pico-8 play session: hold ← + tap ❎, after a click and taps of 🅾, ❎, 🅾+❎, 🅾 in the second before t = 0

[t = 2 s] hold ← ~2s, tap ❎ ~4×
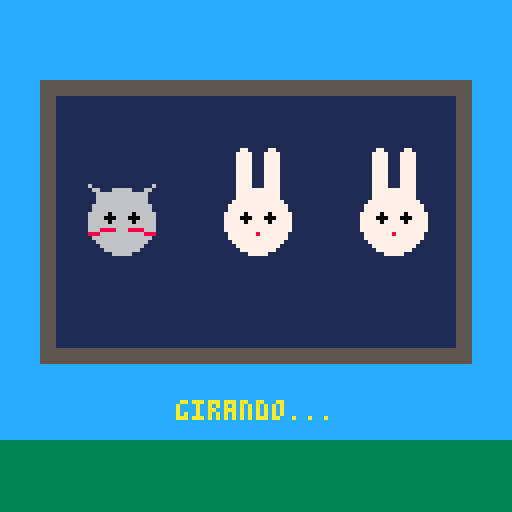
[t = 4 s] hold ← ~4s, tap ❎ ~7×
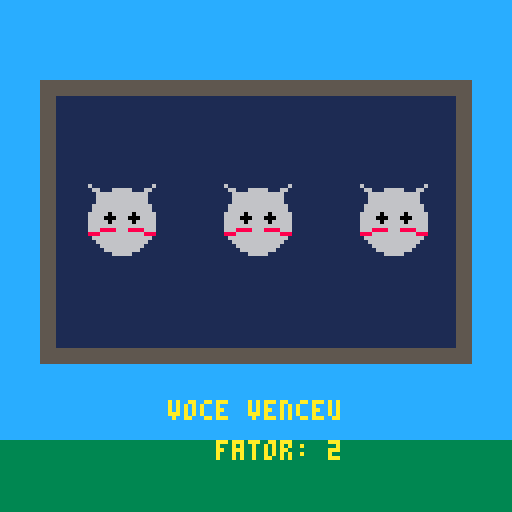
[t = 6 s] hold ← ~6s, tap ❎ ~10×
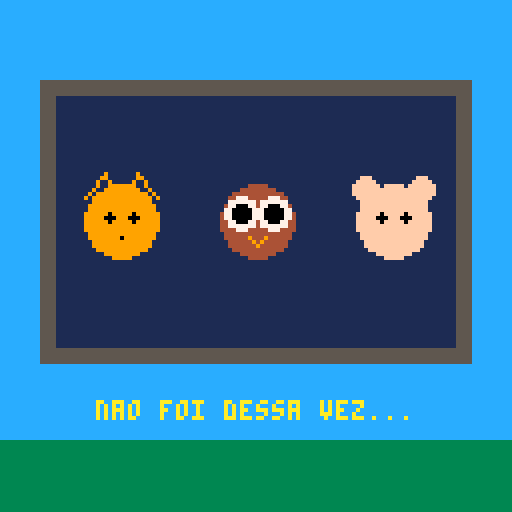
[t = 8 s] hold ← ~8s, tap ❎ ~14×
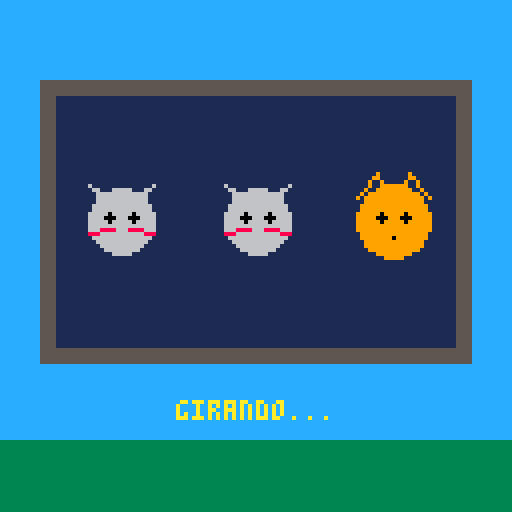

pico-8 cartridge
version 41
__lua__
-- caれせa-nれとquel dos bichinhos

function _init()
 credits=100
 bet=5
 state="idle"
 msg=""
 factor=0
 win=0
 t=0

 symbols={
  {name="raposa",c=9,pay=4},
  {name="gato",c=6,pay=5},
  {name="coelho",c=7,pay=6},
  {name="coruja",c=4,pay=8},
  {name="urso",c=15,pay=12},
  {name="estrela",c=10,pay=30}
 }

 pool={}
 local w={12,9,6,4,3,2}
 for i=1,6 do
  for j=1,w[i] do add(pool,i) end
 end

 reels={1,1,1}
 spin_t={0,0,0}
 stopped={true,true,true}
end

function new_symbol()
 return pool[flr(rnd(#pool))+1]
end

function start_spin()
 if credits<bet then return end
 credits-=bet
 state="spin"
 win=0
 msg=""
 for i=1,3 do
  stopped[i]=false
  spin_t[i]=20+i*10
 end
end

function _update()
 t+=1
 if state=="idle" then
  if credits<bet then state="over" end
  if btnp(5) then start_spin() end

 elseif state=="spin" then
  for i=1,3 do
   if not stopped[i] then
    if t%2==0 then reels[i]=new_symbol() end
    spin_t[i]-=1
    if spin_t[i]<=0 then
     stopped[i]=true
     reels[i]=new_symbol()
    end
   end
  end
  if stopped[1] and stopped[2] and stopped[3] then
   check_win()
   state="result"
   t=0
  end

 elseif state=="result" then
  if t>20 then
   state="idle"
  end

 elseif state=="over" then
  if btnp(5) then
   credits=100
   state="idle"
  end
 end
end

function check_win()
 local a,b,c=reels[1],reels[2],reels[3]
 if a==b and b==c then
  if a==6 then
   factor=3
  else
   factor=2
  end
  win=bet*factor
  msg="voce venceu"
 else
  win=0
  factor=0
  msg="nao foi dessa vez..."
 end
 credits+=win
end

-->8
-- desenho dos bichinhos
function draw_animal(id,x,y)
 local s=symbols[id]
 local c=s.c
 if id==1 then draw_fox(x,y,c)
 elseif id==2 then draw_cat(x,y,c)
 elseif id==3 then draw_rabbit(x,y,c)
 elseif id==4 then draw_owl(x,y,c)
 elseif id==5 then draw_bear(x,y,c)
 elseif id==6 then draw_star(x,y,c)
 end
end

function draw_fox(x,y,c)
 line(x-9,y-6,x-4,y-12,c) line(x-4,y-12,x-1,y-4,c)
 line(x+9,y-6,x+4,y-12,c) line(x+4,y-12,x+1,y-4,c)
 circfill(x,y,9,c)
 circfill(x-3,y-1,1,0)
 circfill(x+3,y-1,1,0)
 pset(x,y+4,0)
end

function draw_cat(x,y,c)
 line(x-8,y-9,x-3,y-3,c) line(x-8,y-9,x-2,y-6,c)
 line(x+8,y-9,x+3,y-3,c) line(x+8,y-9,x+2,y-6,c)
 circfill(x,y,8,c)
 circfill(x-3,y-1,1,0)
 circfill(x+3,y-1,1,0)
 line(x-8,y+3,x-2,y+2,8)
 line(x+8,y+3,x+2,y+2,8)
end

function draw_rabbit(x,y,c)
 ovalfill(x-5,y-18,x-2,y-6,c)
 ovalfill(x+2,y-18,x+5,y-6,c)
 circfill(x,y,8,c)
 circfill(x-3,y-1,1,0)
 circfill(x+3,y-1,1,0)
 pset(x,y+3,8)
end

function draw_owl(x,y,c)
 circfill(x,y,9,c)
 circfill(x-4,y-2,4,7)
 circfill(x+4,y-2,4,7)
 circfill(x-4,y-2,2,0)
 circfill(x+4,y-2,2,0)
 line(x-2,y+4,x,y+6,9)
 line(x+2,y+4,x,y+6,9)
end

function draw_bear(x,y,c)
 circfill(x-7,y-8,3,c)
 circfill(x+7,y-8,3,c)
 circfill(x,y,9,c)
 circfill(x-3,y-1,1,0)
 circfill(x+3,y-1,1,0)
 circfill(x,y+4,2,15)
end

function draw_star(x,y,c)
 for i=0,4 do
  local a=i/5-0.25
  local x2=x+cos(a)*10
  local y2=y+sin(a)*10
  line(x,y,x2,y2,c)
 end
 circfill(x,y,3,c)
end

-->8
-- interface
function _draw()
 cls(12)
 rectfill(0,110,127,127,3)
 rectfill(10,20,117,90,5)
 rectfill(14,24,113,86,1)

 for i=1,3 do
  local x=30+(i-1)*34
  draw_animal(reels[i],x,55)
 end

 if state=="idle" then
  print("botao x para girar",22,100,7)
 elseif state=="spin" then
  print("girando...",44,100,10)
 elseif state=="result" then
  print(msg,64-#msg*2,100,10)
  if factor>0 then
   print("fator: "..factor,64-10,110,10)
  end
 elseif state=="over" then
  print("fichas acabaram!",30,50,8)
  print("x para reiniciar",30,60,7)
 end
end
__gfx__
00000000000000000000000000000000000000000000000000000000000000000000000000000000000000000000000000000000000000000000000000000000
00000000000000000000000000000000000000000000000000000000000000000000000000000000000000000000000000000000000000000000000000000000
00700700000000000000000000000000000000000000000000000000000000000000000000000000000000000000000000000000000000000000000000000000
00077000000000000000000000000000000000000000000000000000000000000000000000000000000000000000000000000000000000000000000000000000
00077000000000000000000000000000000000000000000000000000000000000000000000000000000000000000000000000000000000000000000000000000
00700700000000000000000000000000000000000000000000000000000000000000000000000000000000000000000000000000000000000000000000000000
